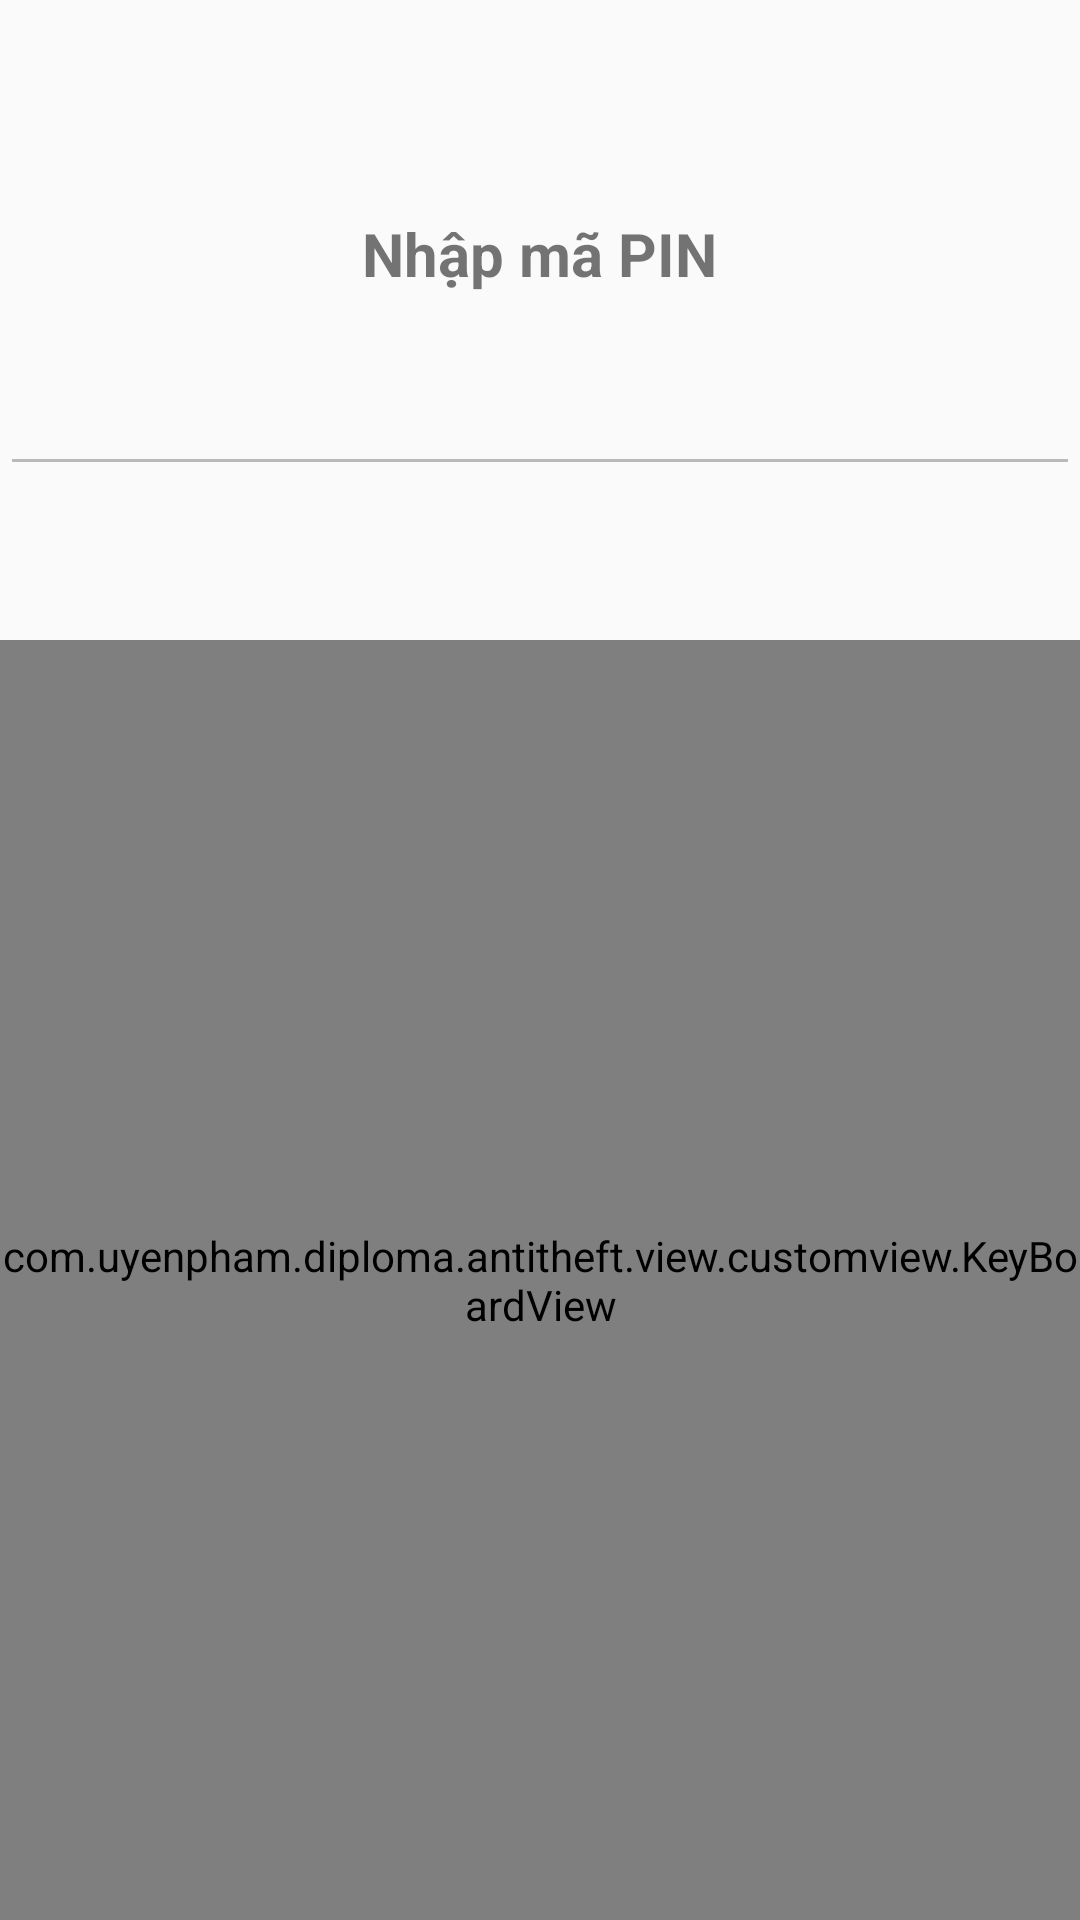

The Android layout XML behind this screen, and the referenced resources:
<!-- AndroidManifest.xml: application theme AppTheme -->
<!-- res/layout/activity_password.xml -->
<?xml version="1.0" encoding="utf-8"?>
<LinearLayout xmlns:android="http://schemas.android.com/apk/res/android"
    android:layout_width="match_parent"
    android:layout_height="match_parent"
    android:orientation="vertical"
    android:id="@+id/totalLayout">
    <LinearLayout
        android:gravity="center"
        android:layout_width="match_parent"
        android:layout_height="0dp"
        android:orientation="vertical"
        android:layout_weight="1">
        <TextView
            android:id="@+id/textView2"
            android:layout_width="wrap_content"
            android:layout_height="wrap_content"
            android:layout_gravity="center_horizontal"
            android:layout_margin="20dip"
            android:text="Nhập mã PIN"
            android:textSize="20dip"
            android:textStyle="bold" />

        <EditText
            android:id="@+id/edPass"
            android:layout_width="match_parent"
            android:layout_height="wrap_content"
            android:enabled="false"
            android:gravity="center"
            android:inputType="textPassword"
            android:maxLength="8"
            android:textSize="20dip"
            android:textStyle="bold" />

    </LinearLayout>
<com.uyenpham.diploma.antitheft.view.customview.KeyBoardView
    android:id="@+id/keyboard"
    android:layout_width="match_parent"
    android:layout_height="0dp"
    android:layout_weight="2">

</com.uyenpham.diploma.antitheft.view.customview.KeyBoardView>
</LinearLayout>
<!-- resources referenced by this layout -->
<resources>
  <style name="AppTheme" parent="Theme.AppCompat.Light.DarkActionBar">
          
          <item name="colorPrimary">@color/colorPrimary</item>
          <item name="colorPrimaryDark">@color/colorPrimaryDark</item>
          <item name="colorAccent">@color/colorAccent</item>
      </style>
  <color name="colorPrimary">#3F51B5</color>
  <color name="colorPrimaryDark">#303F9F</color>
  <color name="colorAccent">#FF4081</color>
</resources>
